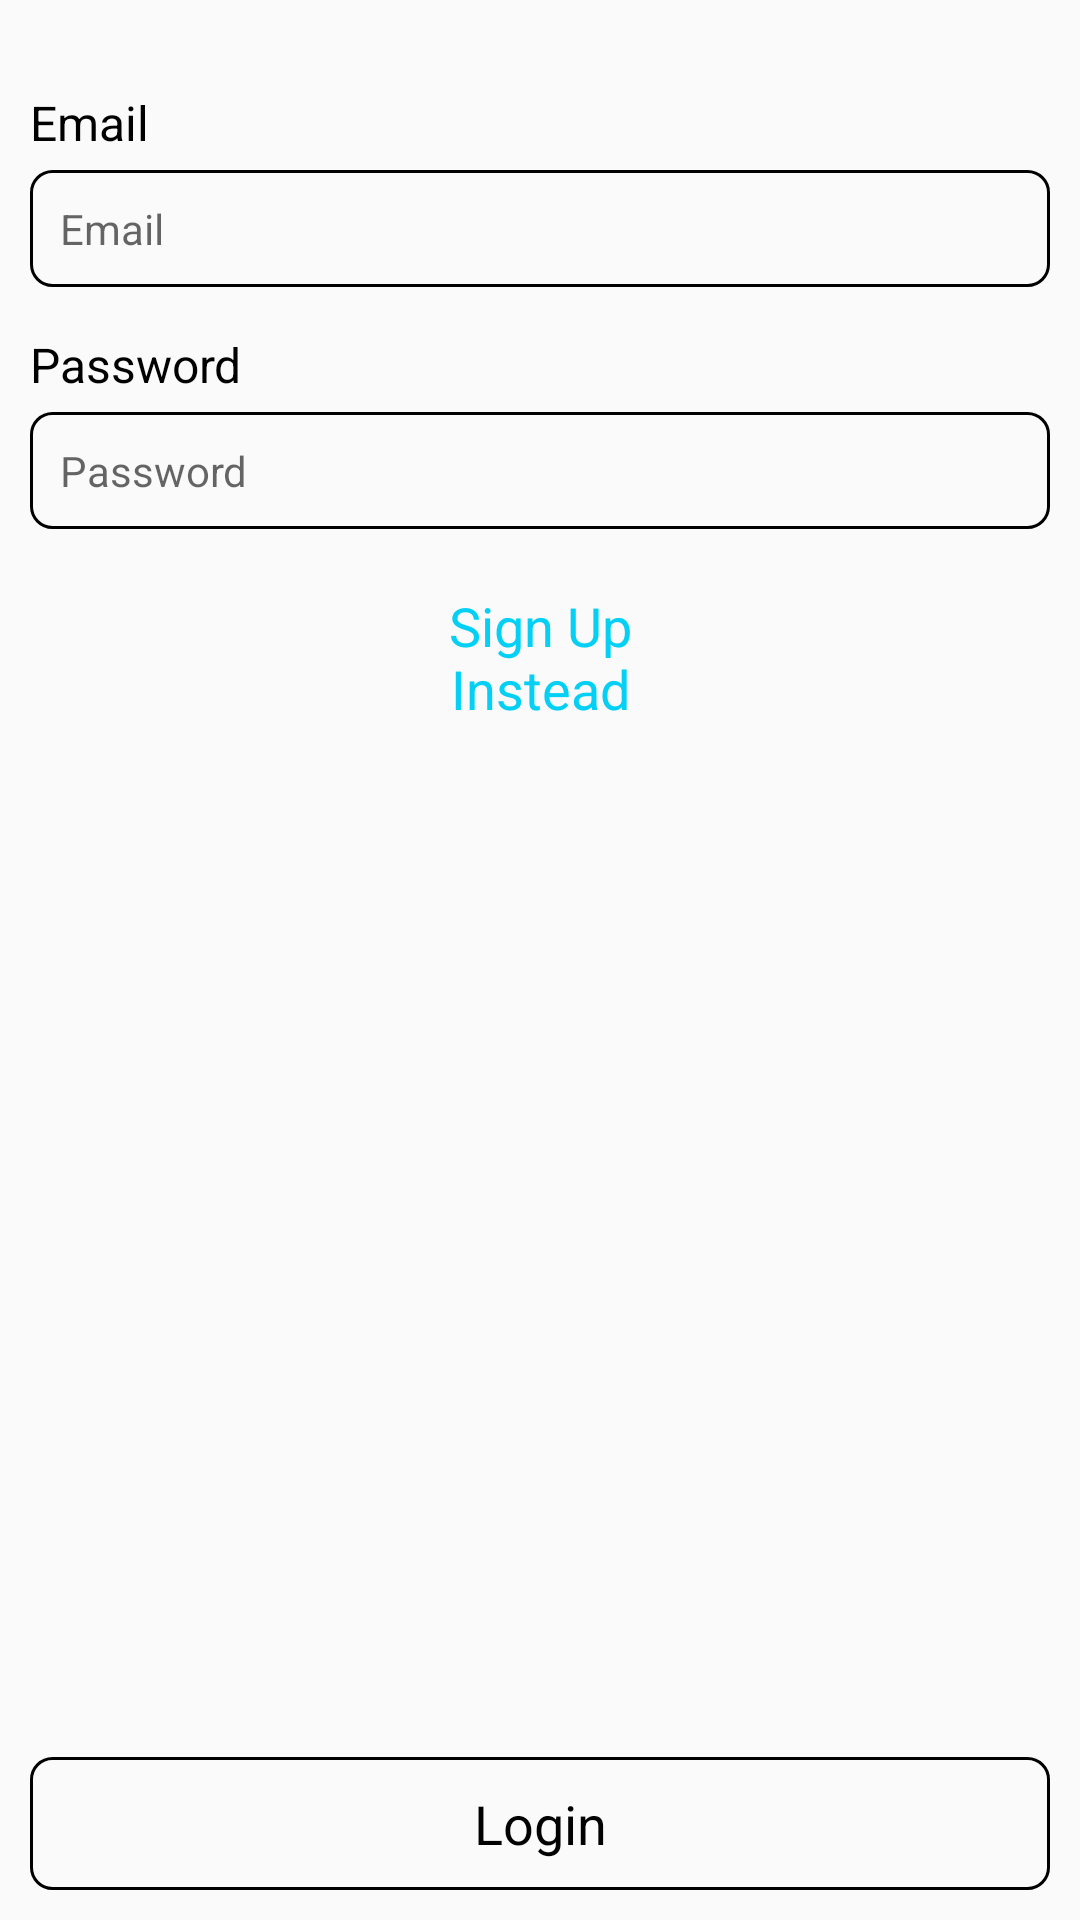

Layout XML and referenced resources for this Android screen:
<!-- AndroidManifest.xml: application theme Theme.RideCellAndroidProject -->
<!-- res/layout/activity_sign_in.xml -->
<?xml version="1.0" encoding="utf-8"?>
<RelativeLayout xmlns:android="http://schemas.android.com/apk/res/android"
    xmlns:tools="http://schemas.android.com/tools"
    android:layout_width="match_parent"
    android:layout_height="match_parent"
    tools:context=".activities.SignInActivity">

    <ProgressBar
        android:id="@+id/progress_bar"
        android:layout_width="wrap_content"
        android:layout_height="wrap_content"
        android:layout_centerInParent="true"
        android:visibility="gone" />

    <TextView
        android:id="@+id/email_text_view"
        android:layout_width="wrap_content"
        android:layout_height="wrap_content"
        android:layout_marginStart="@dimen/margin_10dp"
        android:layout_marginTop="@dimen/margin_30dp"
        android:layout_marginEnd="@dimen/margin_10dp"
        android:layout_marginBottom="@dimen/dimen_5dp"
        android:text="@string/email_text"
        android:textColor="@color/black"
        android:textSize="@dimen/text_16sp" />

    <EditText
        android:id="@+id/email_edit_text"
        android:layout_width="match_parent"
        android:layout_height="wrap_content"
        android:layout_below="@id/email_text_view"
        android:layout_marginStart="@dimen/margin_10dp"
        android:layout_marginEnd="@dimen/margin_10dp"
        android:autofillHints="emailAddress"
        android:background="@drawable/rectangle_border"
        android:hint="@string/email_text"
        android:inputType="textEmailAddress"
        android:padding="@dimen/margin_10dp"
        android:textSize="@dimen/text_14sp" />

    <TextView
        android:id="@+id/password_text_view"
        android:layout_width="wrap_content"
        android:layout_height="wrap_content"
        android:layout_below="@id/email_edit_text"
        android:layout_marginStart="@dimen/margin_10dp"
        android:layout_marginTop="@dimen/margin_15dp"
        android:layout_marginEnd="@dimen/margin_10dp"
        android:text="@string/password_text"
        android:textColor="@color/black"
        android:textSize="@dimen/text_16sp" />

    <EditText
        android:id="@+id/password_edit_text"
        android:layout_width="match_parent"
        android:layout_height="wrap_content"
        android:layout_below="@id/password_text_view"
        android:layout_marginStart="@dimen/margin_10dp"
        android:layout_marginTop="@dimen/dimen_5dp"
        android:layout_marginEnd="@dimen/margin_10dp"
        android:autofillHints="password"
        android:background="@drawable/rectangle_border"
        android:hint="@string/password_text"
        android:inputType="textPassword"
        android:padding="@dimen/margin_10dp"
        android:textSize="@dimen/text_14sp" />

    <TextView
        android:id="@+id/sign_up_text"
        android:layout_width="match_parent"
        android:layout_height="wrap_content"
        android:layout_below="@id/password_edit_text"
        android:layout_marginTop="@dimen/margin_20dp"
        android:gravity="center_horizontal"
        android:text="@string/sign_up_instead_text"
        android:textColor="@color/blue"
        android:textSize="@dimen/text_18sp" />

    <TextView
        android:id="@+id/login"
        android:layout_width="match_parent"
        android:layout_height="wrap_content"
        android:layout_alignParentBottom="true"
        android:layout_marginStart="@dimen/margin_10dp"
        android:layout_marginEnd="@dimen/margin_10dp"
        android:layout_marginBottom="@dimen/margin_10dp"
        android:background="@drawable/rectangle_border"
        android:gravity="center_horizontal"
        android:padding="@dimen/margin_10dp"
        android:text="@string/login_text"
        android:textColor="@color/black"
        android:textSize="@dimen/text_18sp" />

</RelativeLayout>
<!-- resources referenced by this layout -->
<resources>
  <color name="black">#FF000000</color>
  <color name="blue">#FF03D0F4</color>
  <dimen name="dimen_5dp">5dp</dimen>
  <dimen name="margin_10dp">10dp</dimen>
  <dimen name="margin_15dp">15dp</dimen>
  <dimen name="margin_20dp">20dp</dimen>
  <dimen name="margin_30dp">30dp</dimen>
  <dimen name="text_14sp">14sp</dimen>
  <dimen name="text_16sp">16sp</dimen>
  <dimen name="text_18sp">18sp</dimen>
  <!-- drawable rectangle_border (drawable) -->
  <?xml version="1.0" encoding="utf-8"?>
  <shape xmlns:android="http://schemas.android.com/apk/res/android"
      android:shape="rectangle">
      <stroke
          android:width="@dimen/dimen_1dp"
          android:color="@color/black" />
      <padding
          android:bottom="@dimen/dimen_5dp"
          android:left="@dimen/dimen_5dp"
          android:right="@dimen/dimen_5dp"
          android:top="@dimen/dimen_5dp" />
      <corners
          android:bottomLeftRadius="@dimen/dimen_7dp"
          android:bottomRightRadius="@dimen/dimen_7dp"
          android:topLeftRadius="@dimen/dimen_7dp"
          android:topRightRadius="@dimen/dimen_7dp" />
  </shape>
  <string name="email_text">Email</string>
  <string name="login_text">Login</string>
  <string name="password_text">Password</string>
  <string name="sign_up_instead_text">Sign Up\nInstead</string>
  <style name="Theme.RideCellAndroidProject" parent="Theme.AppCompat.Light.DarkActionBar">
          
          <item name="colorPrimary">@color/purple_500</item>
          <item name="colorPrimaryDark">@color/purple_700</item>
          <item name="colorAccent">@color/teal_200</item>
          
      </style>
  <dimen name="dimen_1dp">1dp</dimen>
  <dimen name="dimen_7dp">7dp</dimen>
  <color name="purple_500">#FF6200EE</color>
  <color name="purple_700">#FF3700B3</color>
  <color name="teal_200">#FF03DAC5</color>
</resources>
